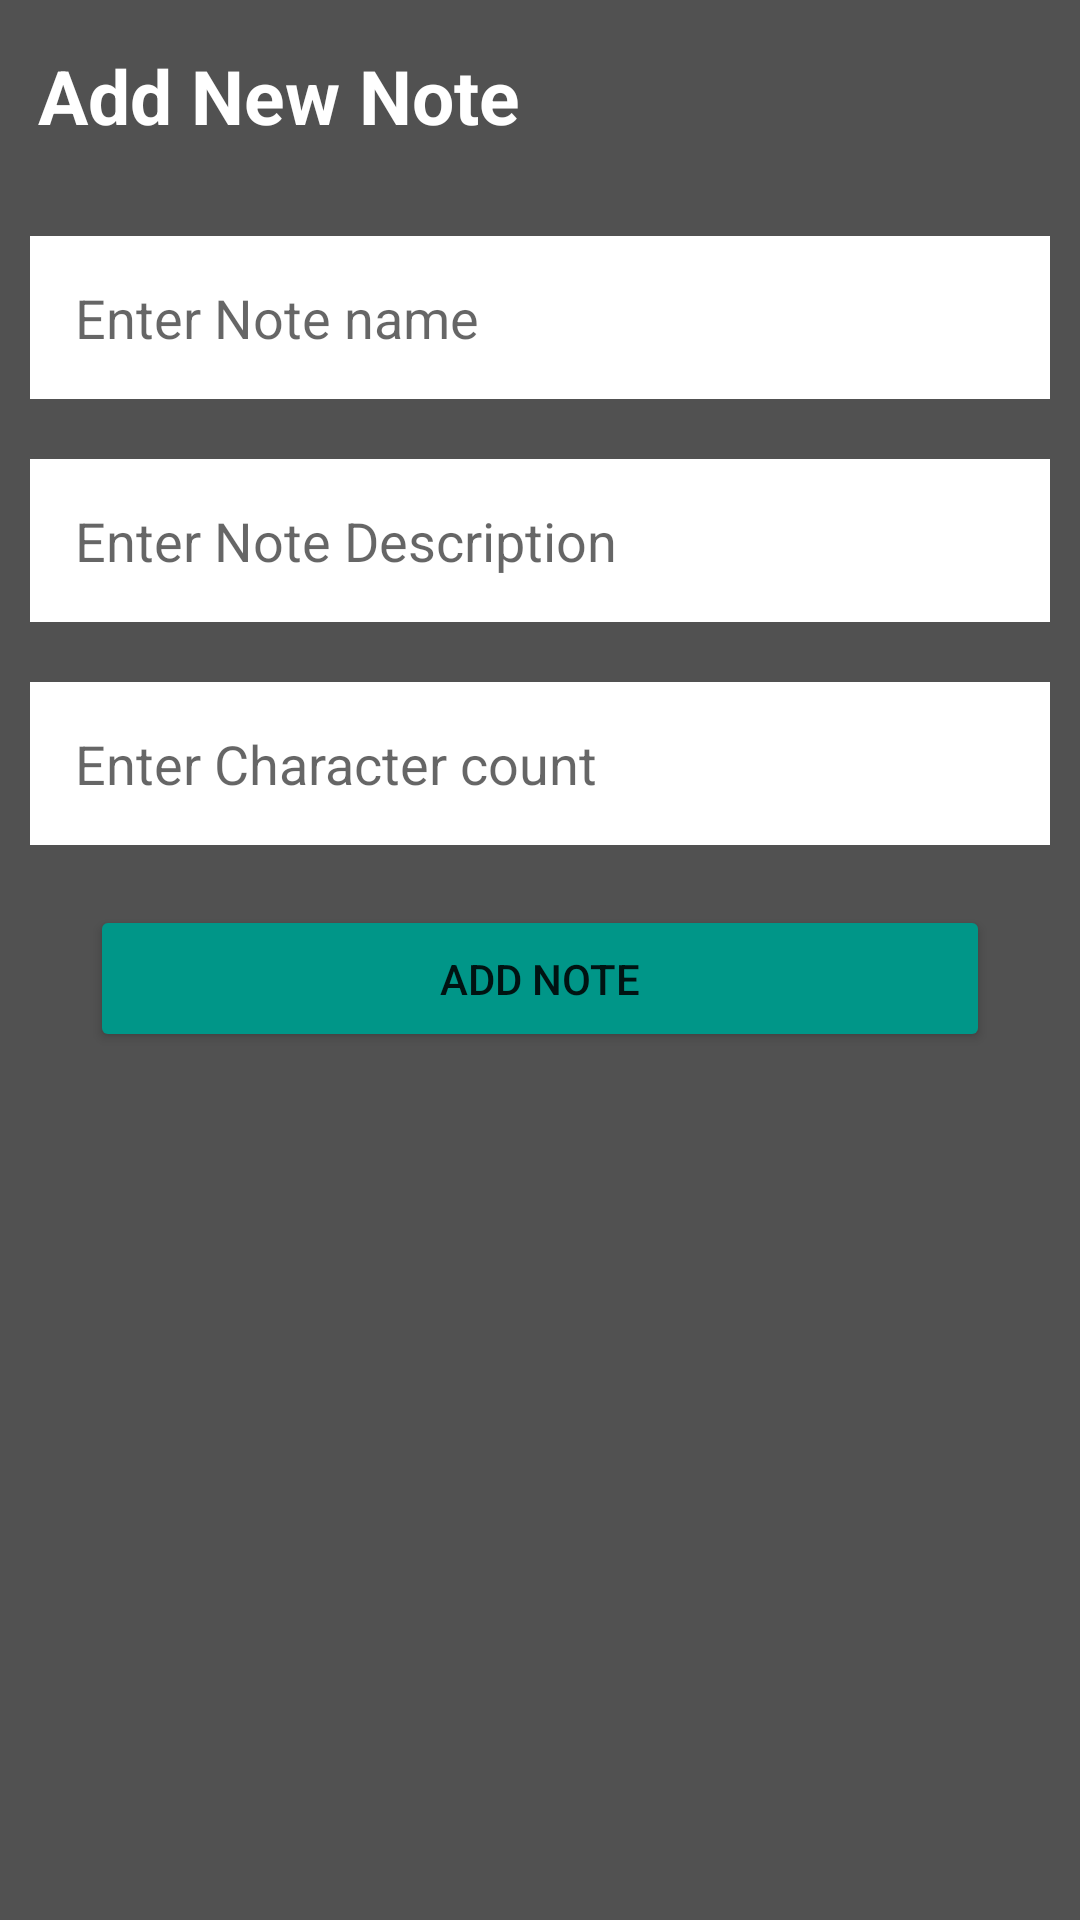

This screen was rendered from an Android layout file. Write that file and the resources it references.
<!-- AndroidManifest.xml: application theme Theme.Ass1CloudFirestore -->
<!-- res/layout/activity_add_notes.xml -->
<?xml version="1.0" encoding="utf-8"?>
<androidx.constraintlayout.widget.ConstraintLayout xmlns:android="http://schemas.android.com/apk/res/android"
    xmlns:app="http://schemas.android.com/apk/res-auto"
    xmlns:tools="http://schemas.android.com/tools"
    android:layout_width="match_parent"
    android:layout_height="match_parent"
    android:background="#515151"
    tools:context=".AddNotesActivity">

    <TextView
        android:id="@+id/textView"
        android:layout_width="0dp"
        android:layout_height="wrap_content"
        android:layout_marginTop="15dp"
        android:text="  Add New Note"
        android:textColor="#FFFFFF"
        android:textSize="25sp"
        android:textStyle="bold"
        app:layout_constraintEnd_toEndOf="parent"
        app:layout_constraintStart_toStartOf="parent"
        app:layout_constraintTop_toTopOf="parent" />

    <EditText
        android:id="@+id/note_name"
        android:layout_width="0dp"
        android:layout_height="wrap_content"
        android:layout_marginStart="10dp"
        android:layout_marginTop="30dp"

        android:layout_marginEnd="10dp"
        android:background="#FFFFFF"
        android:ems="10"
        android:hint="Enter Note name"
        android:inputType="textPersonName"
        android:padding="15dp"
        app:layout_constraintEnd_toEndOf="parent"
        app:layout_constraintStart_toStartOf="parent"
        app:layout_constraintTop_toBottomOf="@+id/textView" />


    <EditText
        android:id="@+id/note_description"
        android:layout_width="0dp"
        android:layout_height="wrap_content"
        android:layout_marginStart="10dp"
        android:layout_marginTop="20dp"
        android:layout_marginEnd="10dp"
        android:background="#FFFFFF"

        android:ems="10"
        android:gravity="start|top"
        android:hint="Enter Note Description"
        android:inputType="textMultiLine"
        android:minHeight="48dp"
        android:padding="15dp"
        app:layout_constraintEnd_toEndOf="parent"
        app:layout_constraintHorizontal_bias="0.0"
        app:layout_constraintStart_toStartOf="parent"
        app:layout_constraintTop_toBottomOf="@+id/note_name"
        tools:ignore="SpeakableTextPresentCheck" />

    <EditText
        android:id="@+id/character_count"
        android:layout_width="0dp"
        android:layout_height="wrap_content"
        android:layout_marginStart="10dp"
        android:layout_marginTop="20dp"
        android:layout_marginEnd="10dp"
        android:background="#FFFFFF"
        android:ems="10"
        android:hint="Enter Character count"
        android:inputType="textPersonName"
        android:padding="15dp"
        app:layout_constraintEnd_toEndOf="parent"
        app:layout_constraintStart_toStartOf="parent"
        app:layout_constraintTop_toBottomOf="@+id/note_description" />

    <Button
        android:id="@+id/but_addNote"
        android:layout_width="300dp"
        android:layout_height="wrap_content"
        android:layout_marginTop="20dp"
        android:backgroundTint="#009688"
        android:padding="15dp"
        android:text="Add Note"
        app:layout_constraintEnd_toEndOf="parent"
        app:layout_constraintStart_toStartOf="parent"
        app:layout_constraintTop_toBottomOf="@+id/character_count" />

</androidx.constraintlayout.widget.ConstraintLayout>
<!-- resources referenced by this layout -->
<resources>
  <style name="Theme.Ass1CloudFirestore" parent="Theme.MaterialComponents.DayNight.DarkActionBar">
          
          <item name="colorPrimary">@color/purple_500</item>
          <item name="colorPrimaryVariant">@color/purple_700</item>
          <item name="colorOnPrimary">@color/white</item>
          
          <item name="colorSecondary">@color/teal_200</item>
          <item name="colorSecondaryVariant">@color/teal_700</item>
          <item name="colorOnSecondary">@color/black</item>
          
          <item name="android:statusBarColor" tools:targetApi="l">?attr/colorPrimaryVariant</item>
          
      </style>
  <!-- not gathered from this repository: default colours our renderer supplied (Android Studio template values) -->
  <color name="purple_500">#FF6200EE</color>
  <color name="purple_700">#FF3700B3</color>
  <color name="teal_200">#FF03DAC5</color>
  <color name="teal_700">#FF018786</color>
  <color name="black">#FF000000</color>
  <color name="white">#FFFFFFFF</color>
</resources>
